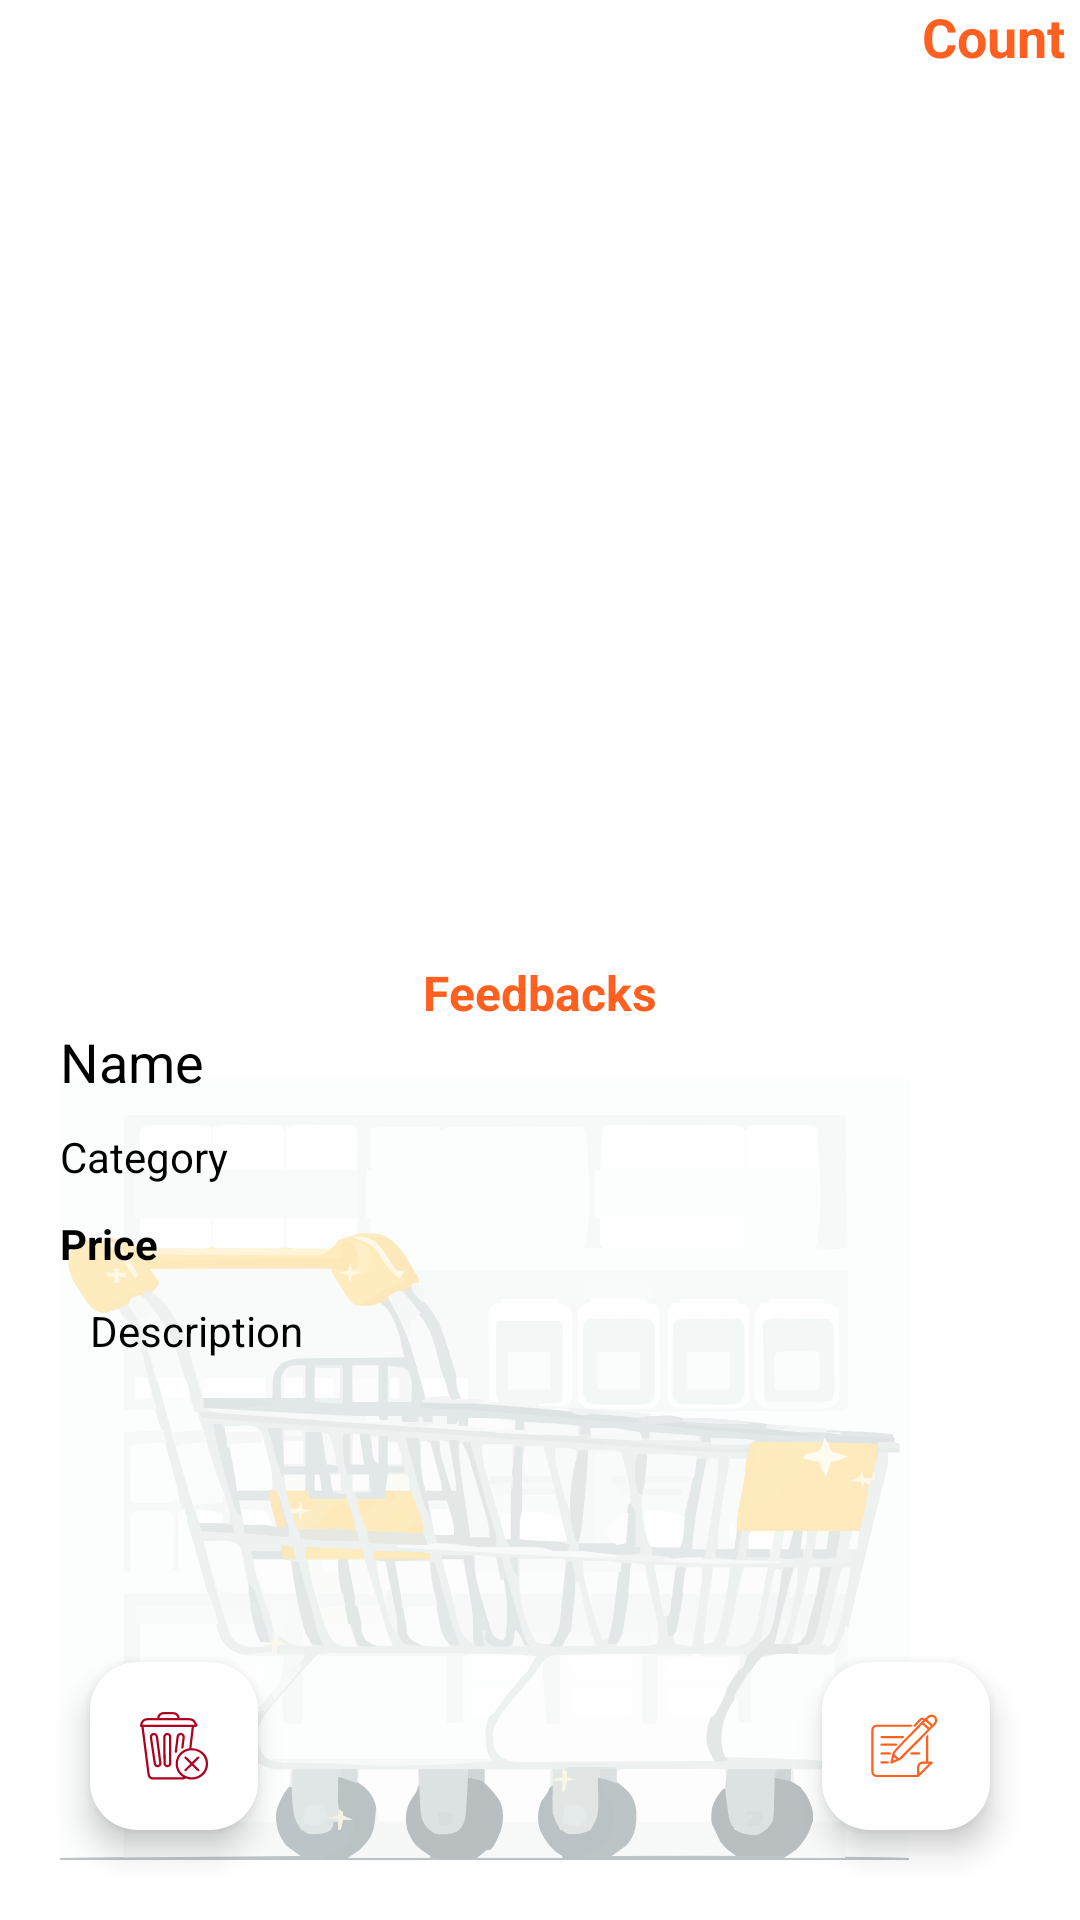

Produce the Android XML layout that renders to this screen, including the resource entries it uses.
<!-- AndroidManifest.xml: application theme Theme.OnlineShop -->
<!-- res/layout/activity_admin_show_product.xml -->
<?xml version="1.0" encoding="utf-8"?>
<androidx.constraintlayout.widget.ConstraintLayout xmlns:android="http://schemas.android.com/apk/res/android"
    xmlns:app="http://schemas.android.com/apk/res-auto"
    xmlns:tools="http://schemas.android.com/tools"
    android:layout_width="match_parent"
    android:layout_height="match_parent"
    android:background="@color/white"
    tools:context=".AdminShowProductActivity">

    <ImageView
        android:id="@+id/adminBgIV"
        android:layout_width="wrap_content"
        android:layout_height="wrap_content"
        android:layout_marginStart="20dp"
        android:layout_marginBottom="20dp"
        android:importantForAccessibility="no"
        android:tint="#B7FFFFFF"
        app:layout_constraintBottom_toBottomOf="parent"
        app:layout_constraintStart_toStartOf="parent"
        app:srcCompat="@drawable/background_svg"
        tools:ignore="ImageContrastCheck,UseAppTint" />

    <ScrollView
        android:id="@+id/scrollView2"
        android:layout_width="match_parent"
        android:layout_height="0dp"
        android:background="#00FFFFFF"
        android:backgroundTint="#00FFFFFF"
        app:layout_constraintEnd_toEndOf="parent"
        app:layout_constraintStart_toStartOf="parent"
        app:layout_constraintTop_toBottomOf="@+id/productFeedbackTV">

        <androidx.constraintlayout.widget.ConstraintLayout
            android:layout_width="match_parent"
            android:layout_height="wrap_content"
            android:background="#00FFFFFF"
            android:backgroundTint="#00FFFFFF">

            <TextView
                android:id="@+id/adminProductNameTV"
                android:layout_width="0dp"
                android:layout_height="wrap_content"
                android:layout_marginStart="20dp"
                android:layout_marginEnd="20dp"
                android:text="@string/name"
                android:textSize="18sp"
                app:layout_constraintEnd_toEndOf="parent"
                app:layout_constraintStart_toStartOf="parent"
                app:layout_constraintTop_toTopOf="parent" />

            <TextView
                android:id="@+id/adminProductPriceTV"
                android:layout_width="0dp"
                android:layout_height="wrap_content"
                android:layout_marginStart="20dp"
                android:layout_marginTop="10dp"
                android:layout_marginEnd="20dp"
                android:text="@string/price"
                android:textStyle="bold"
                app:layout_constraintEnd_toEndOf="parent"
                app:layout_constraintHorizontal_bias="0.489"
                app:layout_constraintStart_toStartOf="parent"
                app:layout_constraintTop_toBottomOf="@+id/adminProductCatTV" />

            <TextView
                android:id="@+id/adminProductCatTV"
                android:layout_width="0dp"
                android:layout_height="wrap_content"
                android:layout_marginStart="20dp"
                android:layout_marginTop="10dp"
                android:layout_marginEnd="20dp"
                android:text="@string/category"
                app:layout_constraintEnd_toEndOf="parent"
                app:layout_constraintHorizontal_bias="0.388"
                app:layout_constraintStart_toStartOf="parent"
                app:layout_constraintTop_toBottomOf="@+id/adminProductNameTV" />

            <TextView
                android:id="@+id/adminProductDesTV"
                android:layout_width="0dp"
                android:layout_height="wrap_content"
                android:layout_marginStart="30dp"
                android:layout_marginTop="10dp"
                android:layout_marginEnd="30dp"
                android:text="@string/description"
                app:layout_constraintEnd_toEndOf="parent"
                app:layout_constraintStart_toStartOf="parent"
                app:layout_constraintTop_toBottomOf="@+id/adminProductPriceTV" />

        </androidx.constraintlayout.widget.ConstraintLayout>
    </ScrollView>

    <ImageView
        android:id="@+id/adminProductImageIV"
        android:layout_width="0dp"
        android:layout_height="0dp"
        android:layout_marginStart="30dp"
        android:layout_marginTop="20dp"
        android:layout_marginEnd="30dp"
        android:contentDescription="@string/todo"
        android:scaleType="fitXY"
        app:layout_constraintDimensionRatio="1:1"
        app:layout_constraintEnd_toEndOf="parent"
        app:layout_constraintStart_toStartOf="parent"
        app:layout_constraintTop_toTopOf="parent"
        tools:ignore="ImageContrastCheck,VisualLintBounds"
        tools:srcCompat="@tools:sample/avatars" />

    <com.google.android.material.floatingactionbutton.FloatingActionButton
        android:id="@+id/deleteOrderBTN"
        android:layout_width="wrap_content"
        android:layout_height="wrap_content"
        android:layout_marginStart="30dp"
        android:layout_marginBottom="30dp"
        android:clickable="true"
        android:importantForAccessibility="no"
        android:src="@drawable/delete_icon"
        app:tint="@color/design_default_color_error"
        app:backgroundTint="@color/white"
        app:layout_constraintBottom_toBottomOf="parent"
        app:layout_constraintStart_toStartOf="parent"
        tools:ignore="KeyboardInaccessibleWidget" />

    <com.google.android.material.floatingactionbutton.FloatingActionButton
        android:id="@+id/editOrderBTN"
        android:layout_width="wrap_content"
        android:layout_height="wrap_content"
        android:layout_marginEnd="30dp"
        android:layout_marginBottom="30dp"
        android:clickable="true"
        android:importantForAccessibility="no"
        android:src="@drawable/edit_icon"
        app:tint="@color/orangeSecondary"
        app:backgroundTint="@color/white"
        app:layout_constraintBottom_toBottomOf="parent"
        app:layout_constraintEnd_toEndOf="parent"
        tools:ignore="KeyboardInaccessibleWidget" />

    <TextView
        android:id="@+id/adminProdCountTV"
        android:layout_width="wrap_content"
        android:layout_height="wrap_content"
        android:layout_marginEnd="5dp"
        android:text="@string/count"
        android:textColor="@color/orangeSecondary"
        android:textSize="18sp"
        android:textStyle="bold"
        app:layout_constraintEnd_toEndOf="parent"
        app:layout_constraintTop_toTopOf="parent" />

    <TextView
        android:id="@+id/productFeedbackTV"
        android:layout_width="wrap_content"
        android:layout_height="wrap_content"
        android:text="@string/feedbacks"
        android:textColor="@color/orangeSecondary"
        android:textSize="16sp"
        android:textStyle="bold"
        app:layout_constraintEnd_toEndOf="parent"
        app:layout_constraintStart_toStartOf="parent"
        app:layout_constraintTop_toBottomOf="@+id/adminProductImageIV"
        tools:ignore="VisualLintBounds" />

</androidx.constraintlayout.widget.ConstraintLayout>
<!-- resources referenced by this layout -->
<resources>
  <color name="orangeSecondary">#FF5F1F</color>
  <color name="white">#FFFFFFFF</color>
  <!-- drawable background_svg: vector/xml drawable (drawable, 92869 chars, omitted) -->
  <!-- drawable delete_icon: vector/xml drawable (drawable, 4334 chars, omitted) -->
  <!-- drawable edit_icon: vector/xml drawable (drawable, 3748 chars, omitted) -->
  <string name="category">Category</string>
  <string name="count">Count</string>
  <string name="description">Description</string>
  <string name="feedbacks">Feedbacks</string>
  <string name="name">Name</string>
  <string name="price">Price</string>
  <string name="todo">TODO</string>
  <style name="Theme.OnlineShop" parent="Base.Theme.OnlineShop" />
  <style name="Base.Theme.OnlineShop" parent="Theme.Material3.DayNight.NoActionBar">
          
          
          <item name="colorPrimary">@color/orange</item>
          <item name="colorSecondary">@color/orangeSecondary</item>
          <item name="android:statusBarColor">@color/lightOrange</item>
          <item name="android:textColorPrimary">@color/black</item>
          <item name="android:textColor">@color/black</item>
      </style>
  <color name="orange">#fb9727</color>
  <color name="lightOrange">#FFD580</color>
  <color name="black">#FF000000</color>
</resources>
